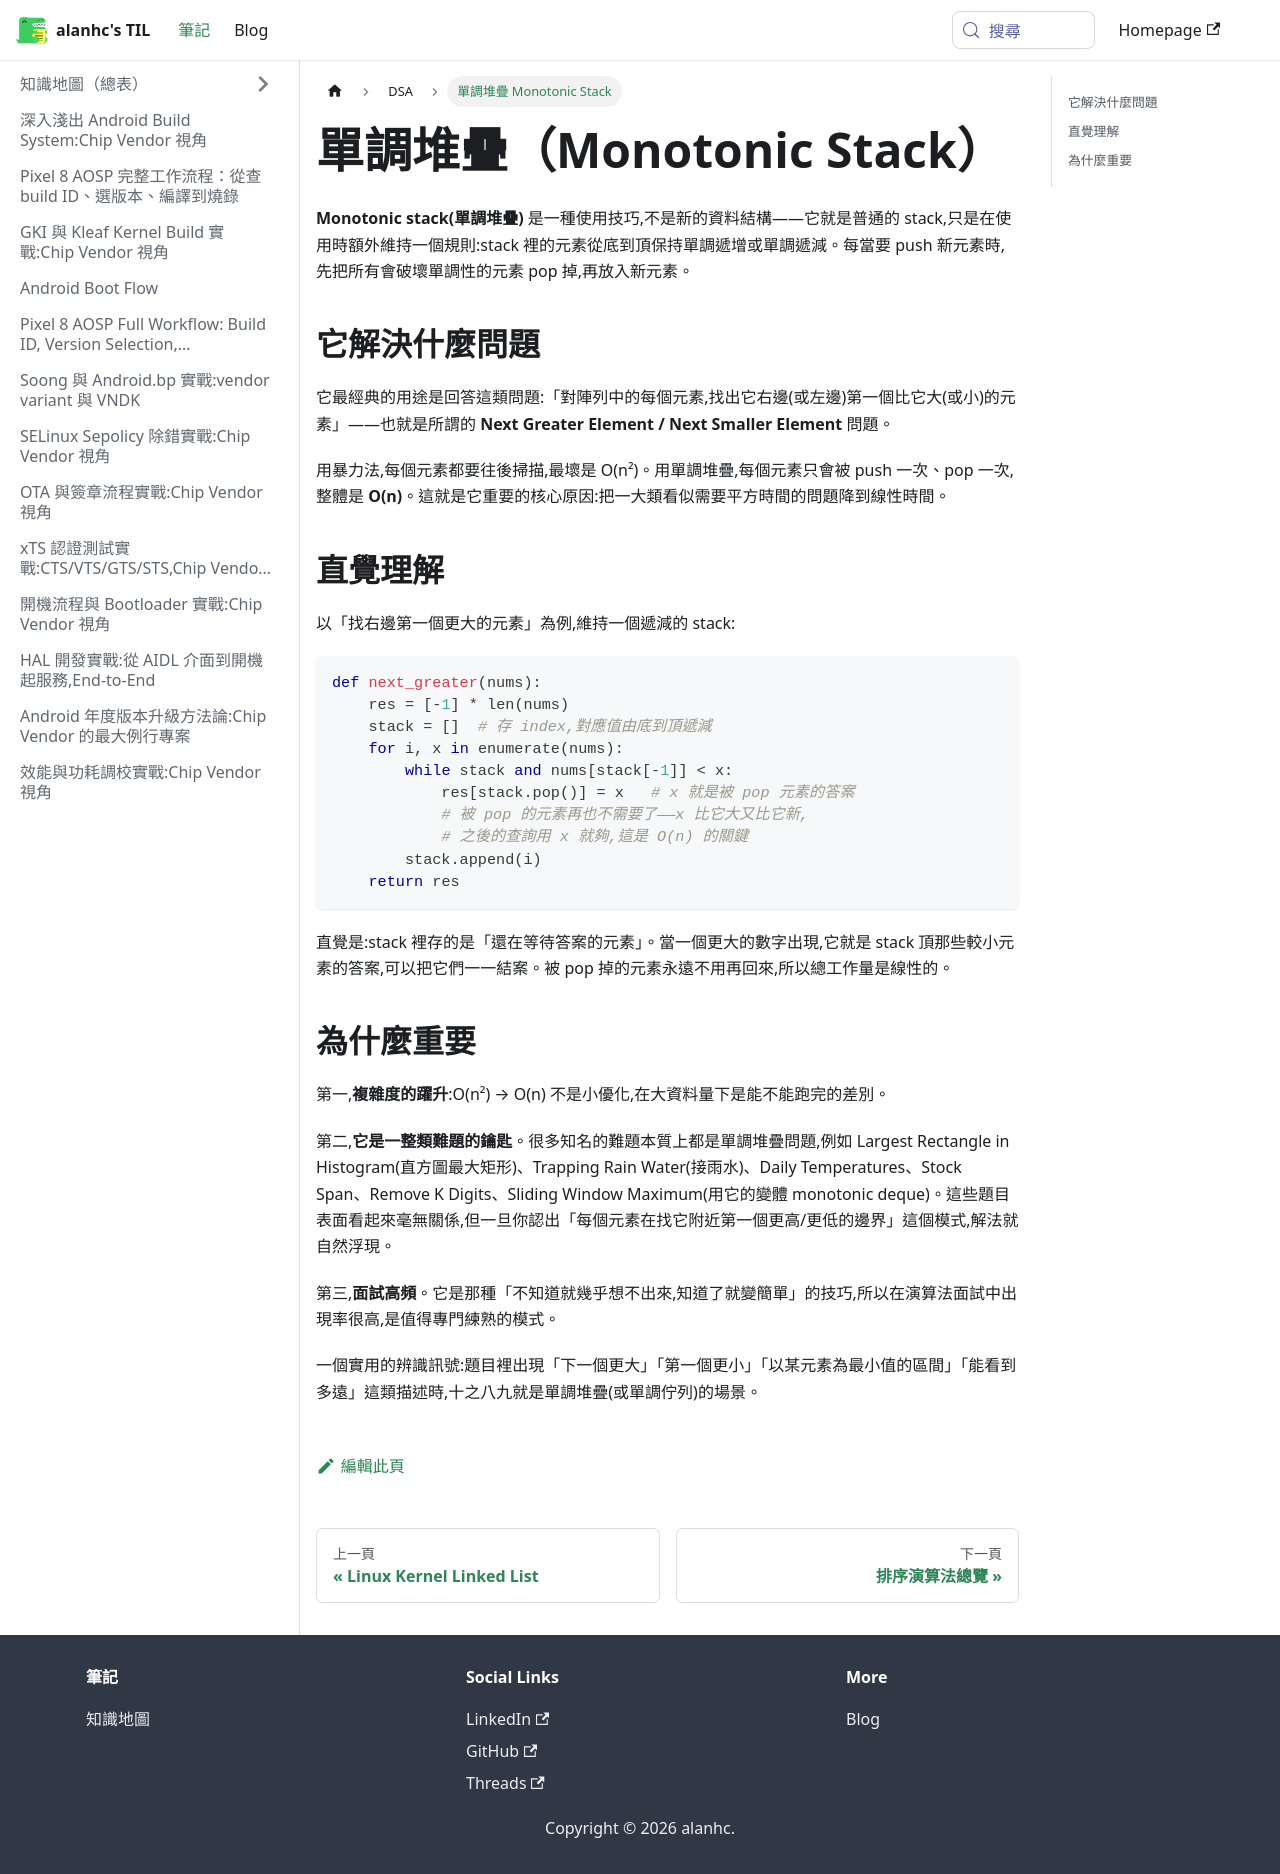

repository: alanhc/til · page: docs/DSA/Monotonic-stack.html · generator: docusaurus

---
sidebar_label: 單調堆疊 Monotonic Stack
---

# 單調堆疊（Monotonic Stack）

**Monotonic stack(單調堆疊)** 是一種使用技巧,不是新的資料結構——它就是普通的 stack,只是在使用時額外維持一個規則:stack 裡的元素從底到頂保持單調遞增或單調遞減。每當要 push 新元素時,先把所有會破壞單調性的元素 pop 掉,再放入新元素。

## 它解決什麼問題

它最經典的用途是回答這類問題:「對陣列中的每個元素,找出它右邊(或左邊)第一個比它大(或小)的元素」——也就是所謂的 **Next Greater Element / Next Smaller Element** 問題。

用暴力法,每個元素都要往後掃描,最壞是 O(n²)。用單調堆疊,每個元素只會被 push 一次、pop 一次,整體是 **O(n)**。這就是它重要的核心原因:把一大類看似需要平方時間的問題降到線性時間。

## 直覺理解

以「找右邊第一個更大的元素」為例,維持一個遞減的 stack:

```python
def next_greater(nums):
    res = [-1] * len(nums)
    stack = []  # 存 index,對應值由底到頂遞減
    for i, x in enumerate(nums):
        while stack and nums[stack[-1]] < x:
            res[stack.pop()] = x   # x 就是被 pop 元素的答案
            # 被 pop 的元素再也不需要了——x 比它大又比它新,
            # 之後的查詢用 x 就夠,這是 O(n) 的關鍵
        stack.append(i)
    return res
```

直覺是:stack 裡存的是「還在等待答案的元素」。當一個更大的數字出現,它就是 stack 頂那些較小元素的答案,可以把它們一一結案。被 pop 掉的元素永遠不用再回來,所以總工作量是線性的。

## 為什麼重要

第一,**複雜度的躍升**:O(n²) → O(n) 不是小優化,在大資料量下是能不能跑完的差別。

第二,**它是一整類難題的鑰匙**。很多知名的難題本質上都是單調堆疊問題,例如 Largest Rectangle in Histogram(直方圖最大矩形)、Trapping Rain Water(接雨水)、Daily Temperatures、Stock Span、Remove K Digits、Sliding Window Maximum(用它的變體 monotonic deque)。這些題目表面看起來毫無關係,但一旦你認出「每個元素在找它附近第一個更高/更低的邊界」這個模式,解法就自然浮現。

第三,**面試高頻**。它是那種「不知道就幾乎想不出來,知道了就變簡單」的技巧,所以在演算法面試中出現率很高,是值得專門練熟的模式。

一個實用的辨識訊號:題目裡出現「下一個更大」「第一個更小」「以某元素為最小值的區間」「能看到多遠」這類描述時,十之八九就是單調堆疊(或單調佇列)的場景。
